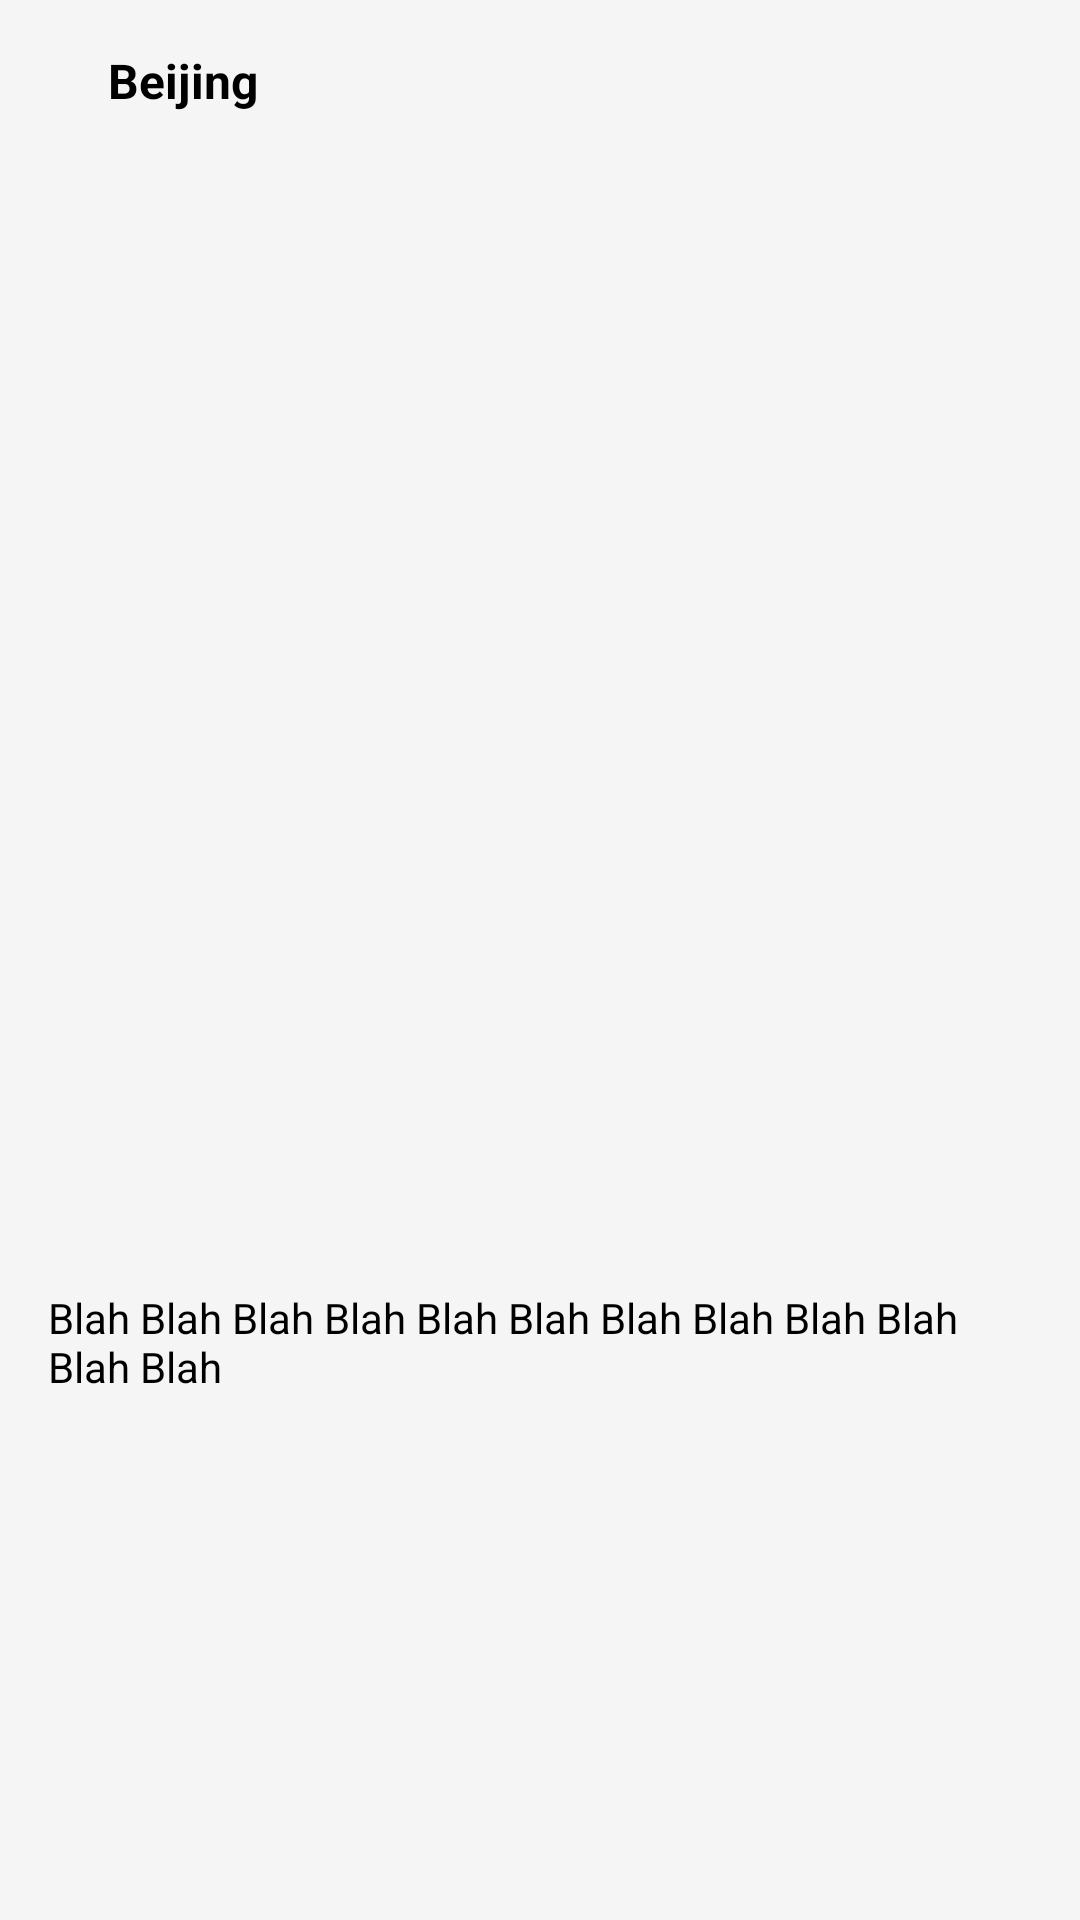

Here is an Android app screen rendered from its layout file. Give the layout XML and the strings, colors and styles it references.
<!-- AndroidManifest.xml: application theme AppTheme -->
<!-- res/layout/user_photo_list_item.xml -->
<?xml version="1.0" encoding="utf-8"?>
<LinearLayout xmlns:android="http://schemas.android.com/apk/res/android"
              xmlns:tools="http://schemas.android.com/tools"
              android:orientation="vertical"
              android:layout_width="match_parent"
              android:layout_height="wrap_content"
              android:background="@color/colorPrimary">

    <LinearLayout
        android:layout_width="match_parent"
        android:layout_height="wrap_content"
        android:orientation="vertical">

        <LinearLayout
            android:id="@+id/location_container"
            android:layout_width="wrap_content"
            android:layout_height="wrap_content"
            android:layout_margin="@dimen/avatar_margin"
            android:orientation="horizontal">

            <ImageView
                android:layout_marginTop="3dp"
                android:layout_width="16dp"
                android:layout_height="16dp"
                android:src="@mipmap/ic_room"/>

            <TextView
                android:id="@+id/id_location"
                android:layout_width="wrap_content"
                android:layout_height="wrap_content"
                android:textStyle="bold"
                android:layout_marginStart="4dp"
                android:textColor="@color/text_primary_dark"
                android:textSize="@dimen/user_name_size"
                android:text="Beijing"/>

        </LinearLayout>

    </LinearLayout>

    <ImageView
        android:id="@+id/id_photo"
        android:layout_width="match_parent"
        android:layout_height="@dimen/image_size"
        tools:scaleType="centerCrop"/>

    <TextView
        android:id="@+id/photo_description"
        android:padding="@dimen/avatar_margin"
        android:layout_width="match_parent"
        android:layout_height="wrap_content"
        android:textSize="@dimen/description_size"
        android:textColor="@color/text_primary_dark"
        android:text="Blah Blah Blah Blah Blah Blah Blah Blah Blah Blah Blah Blah"/>

    <TextView
        android:layout_width="match_parent"
        android:layout_height="@dimen/item_divider_size"
        android:background="@color/colorPrimary"/>

</LinearLayout>
<!-- resources referenced by this layout -->
<resources>
  <color name="colorPrimary">#f5f5f5</color>
  <color name="text_primary_dark">#000000</color>
  <dimen name="avatar_margin">16dp</dimen>
  <dimen name="description_size">14sp</dimen>
  <dimen name="image_size">360dp</dimen>
  <dimen name="item_divider_size">24dp</dimen>
  <dimen name="user_name_size">16sp</dimen>
  <style name="AppTheme" parent="Theme.AppCompat.Light.NoActionBar">
          
          <item name="colorPrimary">@color/colorPrimary</item>
          <item name="colorPrimaryDark">@color/colorPrimaryDark</item>
          <item name="colorAccent">@color/colorAccent</item>
          <item name="android:windowContentTransitions" tools:targetApi="lollipop">true</item>
      </style>
  <color name="colorPrimaryDark">#e0e0e0</color>
  <color name="colorAccent">#FF4081</color>
</resources>
